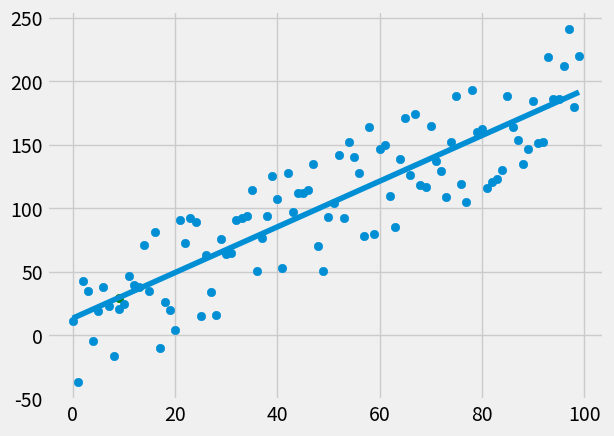

Generate this figure with matplotlib:
from statistics import mean
from matplotlib import style
import numpy as np
import matplotlib.pyplot as plt
import random

style.use('fivethirtyeight')

#Generate 2 random data sets
def createDataSet(length, variance, step = 2, correlation = False):
    val = 1
    ySet = []
    
    for x in range (length):
        y = val+random.randrange(-variance, variance)
        ySet.append(y)
        if (correlation and correlation == 'positive'):
            val+=step
        elif (correlation and correlation == 'negative'):
            val-=step

    xSet = [x for x in range(len(ySet))]
        
    return np.array(xSet, dtype=np.float64), np.array(ySet, dtype=np.float64)

#Calculate values for m for y=mx+b
def bestFitSlope(xSet, ySet):    
    numerator = ((mean(xSet) * mean(ySet)) - mean(xSet*ySet))
    denominator = (mean(xSet))**2 - mean(xSet**2)

    m = numerator/denominator
    
    return m

#Calculate b for y=mx+b
def intercept(xSet, ySet, m):
    b = mean(ySet)-m*mean(xSet)
    return b

#Calculate r squared (0.0->1.0)
def squaredError(ySetOrig, ySetLine):
    return sum((ySetLine-ySetOrig)**2)

def calcRSquared(ySetOrig, ySetLine):
    yMeanLine = [mean(ySetOrig) for y in ySetOrig]
    squaredErrorRegression = squaredError(ySetOrig, ySetLine)
    squaredErrorMean = squaredError(ySetOrig, yMeanLine)
    return (1-(squaredErrorRegression/squaredErrorMean))

#Test data set, params are length, variance, step, correlation
xSet, ySet = createDataSet(100, 50, 2, correlation='positive')
m = bestFitSlope(xSet,ySet)
b = intercept(xSet,ySet,m)

#Modify predict_x to see what value you are "predicting" for
predictX = 9
predictY = (m*predictX)+b

regressionLine = [(m*x)+b for x in xSet]
rSquared = calcRSquared(ySet, regressionLine)
print(rSquared)

#Draw
plt.scatter(predictX, predictY, color = 'g')
plt.scatter(xSet,ySet)
plt.plot(xSet,regressionLine)
plt.show()
